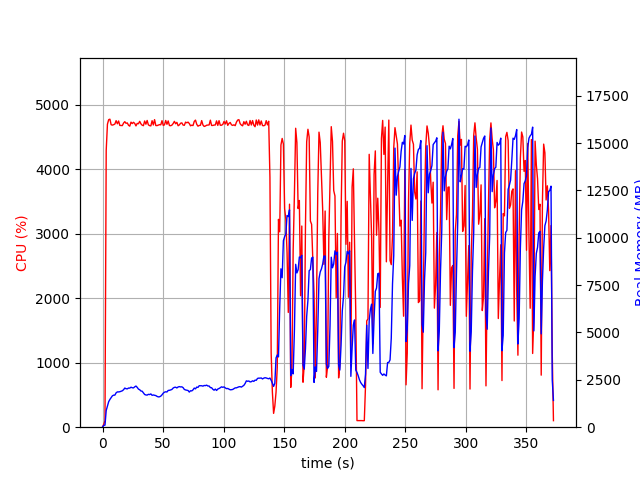

The table this chart was drawn from, first rows:
elapsed_time, nproc, cpu, mem_real, mem_virtual
3.647804260253906e-05, 1, 0.0, 12.66, 1285
1.006, 1, 47.7, 97.65, 687.7
2.015, 1, 100.2, 108.9, 1240
3.022, 1, 4292, 881.8, 4872
4.043, 1, 4698, 1113, 5144
5.062, 1, 4768, 1347, 5360
6.087, 1, 4776, 1467, 5478
7.111, 1, 4689, 1563, 5631
8.136, 1, 4684, 1657, 5732
9.16, 1, 4691, 1692, 5829
10.18, 1, 4701, 1693, 5878
11.21, 1, 4753, 1815, 6040
12.23, 1, 4705, 1863, 6113
13.26, 1, 4748, 1863, 6113
14.28, 1, 4679, 1873, 6147
15.31, 1, 4678, 1895, 6231
16.33, 1, 4677, 1922, 6346
17.35, 1, 4715, 1979, 6401
18.38, 1, 4737, 2066, 6528
19.41, 1, 4712, 2031, 6542
20.43, 1, 4718, 2024, 6601
21.46, 1, 4681, 2066, 6667
22.48, 1, 4668, 2064, 6697
23.5, 1, 4730, 2113, 6802
24.53, 1, 4708, 2082, 6840
25.55, 1, 4728, 2075, 6862
26.58, 1, 4710, 2131, 6911
27.6, 1, 4671, 2172, 6984
28.62, 1, 4710, 2103, 7025
29.65, 1, 4705, 2011, 7051
30.68, 1, 4743, 1977, 7068
31.7, 1, 4704, 1912, 7075
32.73, 1, 4683, 1899, 7091
33.75, 1, 4675, 1817, 7132
34.77, 1, 4748, 1727, 7140
35.8, 1, 4698, 1702, 7176
36.82, 1, 4756, 1694, 7176
37.84, 1, 4688, 1735, 7214
38.86, 1, 4676, 1723, 7221
39.88, 1, 4672, 1757, 7241
40.91, 1, 4752, 1684, 7241
41.93, 1, 4686, 1702, 7251
42.96, 1, 4769, 1687, 7265
43.98, 1, 4678, 1668, 7265
45, 1, 4676, 1627, 7279
46.03, 1, 4684, 1600, 7296
47.05, 1, 4692, 1606, 7332
48.08, 1, 4688, 1638, 7332
49.1, 1, 4752, 1709, 7332
50.12, 1, 4679, 1796, 7476
51.14, 1, 4688, 1849, 7486
52.16, 1, 4756, 1870, 7528
53.19, 1, 4696, 1859, 7528
54.21, 1, 4749, 1940, 7586
55.24, 1, 4678, 1948, 7612
56.26, 1, 4675, 1967, 7648
57.28, 1, 4684, 1994, 7672
58.31, 1, 4708, 2067, 7682
59.33, 1, 4742, 2103, 7682
60.35, 1, 4705, 2111, 7690
... 307 more rows
